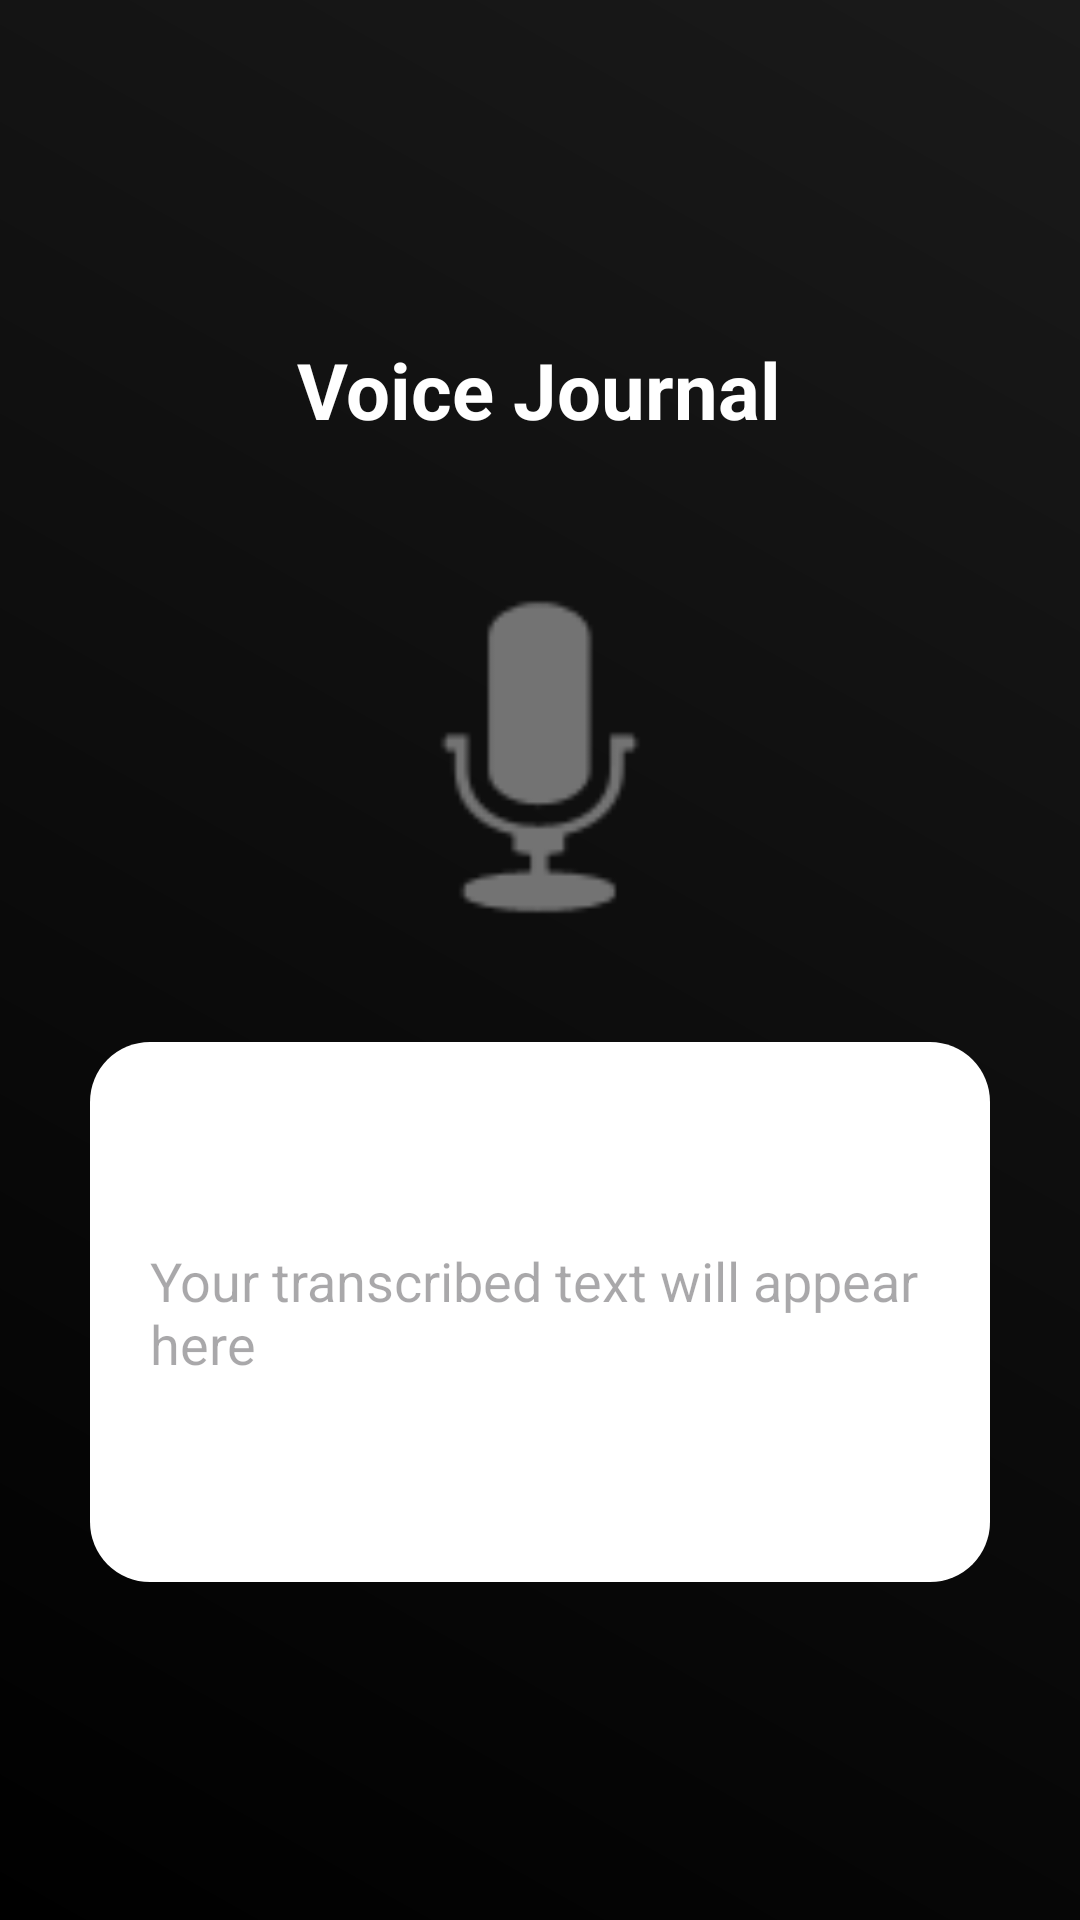

Android layout source for this screen:
<!-- AndroidManifest.xml: application theme Theme.PocketTherapist -->
<!-- res/layout/fragment_journal.xml -->
<?xml version="1.0" encoding="utf-8"?>
<LinearLayout xmlns:android="http://schemas.android.com/apk/res/android"
    android:orientation="vertical"
    android:background="@drawable/gradient_bg"
    android:gravity="center"
    android:padding="30dp"
    android:layout_width="match_parent"
    android:layout_height="match_parent">

    <TextView
        android:text="Voice Journal"
        android:textColor="@android:color/white"
        android:textSize="26sp"
        android:textStyle="bold"
        android:layout_width="wrap_content"
        android:layout_height="wrap_content"/>

    <ImageView
        android:id="@+id/micButton"
        android:src="@android:drawable/ic_btn_speak_now"
        android:contentDescription="Mic icon"
        android:layout_width="150dp"
        android:layout_height="150dp"
        android:layout_marginTop="30dp"/>

    <EditText
        android:id="@+id/transcribedText"
        android:hint="Your transcribed text will appear here"
        android:background="@drawable/rounded_card"
        android:layout_marginTop="20dp"
        android:padding="20dp"
        android:layout_width="match_parent"
        android:layout_height="180dp"
        android:inputType="textMultiLine"
        android:autoSizeTextType="none"/>
</LinearLayout>
<!-- resources referenced by this layout -->
<resources>
  <!-- drawable gradient_bg (drawable) -->
  <?xml version="1.0" encoding="utf-8"?>
  <shape xmlns:android="http://schemas.android.com/apk/res/android"
      android:shape="rectangle">
  
      <gradient
          android:startColor="@color/bg_start"
          android:endColor="@color/bg_end"
          android:angle="45" />
  
  </shape>
  <!-- drawable rounded_card (drawable) -->
  <?xml version="1.0" encoding="utf-8"?>
  <shape xmlns:android="http://schemas.android.com/apk/res/android"
      android:shape="rectangle">
      <corners android:radius="20dp" />
      <solid android:color="@color/white"/>
  </shape>
  <style name="Theme.PocketTherapist" parent="Base.Theme.PocketTherapist" />
  <color name="bg_start">#000000</color>
  <color name="bg_end">#1A1A1A</color>
  <color name="white">#FFFFFF</color>
  <style name="Base.Theme.PocketTherapist" parent="Theme.Material3.DayNight.NoActionBar">
          
          
          <item name="android:statusBarColor">#0D0D0D</item>
          <item name="android:navigationBarColor">#0D0D0D</item>
          <item name="android:windowLightStatusBar">false</item>
          <item name="android:windowLightNavigationBar">false</item>
  
      </style>
</resources>
